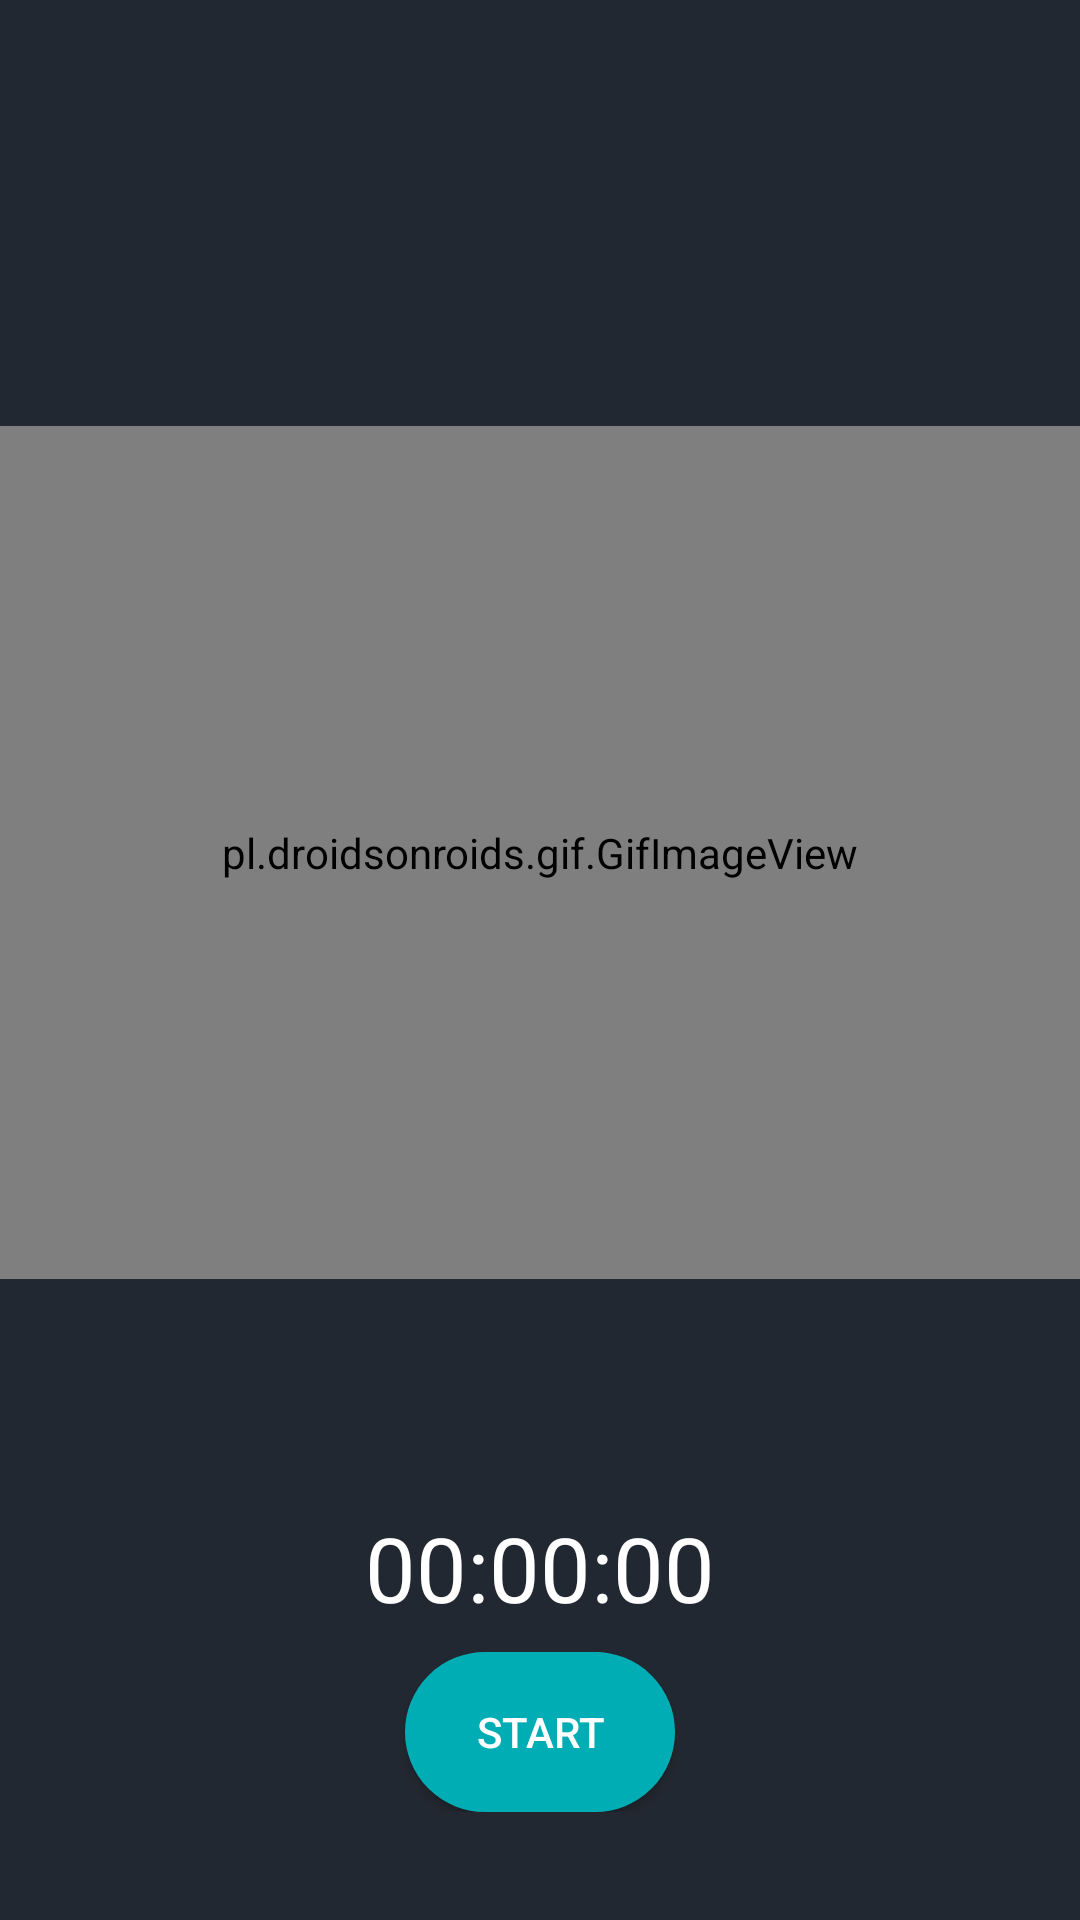

Write the Android layout XML for this screen, with the resource values it uses.
<!-- AndroidManifest.xml: application theme Theme.MyApplication -->
<!-- res/layout/fragment_home.xml -->
<?xml version="1.0" encoding="utf-8"?>
<LinearLayout xmlns:android="http://schemas.android.com/apk/res/android"
    xmlns:tools="http://schemas.android.com/tools"
    android:layout_width="match_parent"
    android:layout_height="match_parent"
    android:layout_weight="20"
    android:orientation="vertical"
    android:background="#222831"
    tools:context=".ui.home.HomeFragment"
    android:keepScreenOn="true">


    <LinearLayout
        android:layout_width="match_parent"
        android:layout_height="0dp"
        android:layout_weight="4"
        android:weightSum="4"
        android:orientation="vertical">


        <LinearLayout
            android:layout_width="match_parent"
            android:layout_height="0dp"
            android:layout_weight="4"
            android:orientation="vertical"
            android:weightSum="4">

            <LinearLayout
                android:layout_width="match_parent"
                android:layout_height="0dp"
                android:layout_weight="1">

                <TextView
                    android:id="@+id/rank"
                    android:layout_width="0dp"
                    android:layout_height="match_parent"
                    android:layout_weight="1"
                    android:text=""
                    android:textAlignment="center"
                    android:textColor="@color/white"
                    android:textSize="30sp"/>

            </LinearLayout>

            <LinearLayout
                android:layout_width="match_parent"
                android:layout_height="0dp"
                android:layout_weight="1">

                <ProgressBar
                    android:id="@+id/progress_bar"
                    style="@style/Widget.AppCompat.ProgressBar.Horizontal"
                    android:layout_width="0dp"
                    android:layout_marginTop="5dp"
                    android:layout_height="wrap_content"
                    android:layout_weight="1"
                    android:progressDrawable="@drawable/custom_progress_bg">

                </ProgressBar>

            </LinearLayout>

        </LinearLayout>

    </LinearLayout>

    <LinearLayout
        android:layout_width="match_parent"
        android:layout_height="0dp"
        android:layout_weight="8"
        android:weightSum="8"
        android:orientation="horizontal">

        <pl.droidsonroids.gif.GifImageView
            android:id="@+id/rank_gif"
            android:layout_width="match_parent"
            android:layout_height="match_parent"/>

    </LinearLayout>

    <LinearLayout
        android:layout_width="match_parent"
        android:layout_height="0dp"
        android:layout_weight="6"
        android:orientation="vertical"
        android:weightSum="6">

        <Space
            android:layout_width="match_parent"
            android:layout_height="0dp"
            android:layout_weight="2"/>

        <LinearLayout
            android:id="@+id/time_bar"
            android:layout_width="match_parent"
            android:layout_height="0dp"
            android:layout_weight="1.5"
            android:weightSum="1.5"
            android:orientation="horizontal">

            <Space
                android:layout_width="0dp"
                android:layout_height="match_parent"
                android:layout_weight="0.25"/>

            <TextView
                android:id="@+id/timer_textView"
                android:layout_width="0dp"
                android:layout_height="match_parent"
                android:layout_weight="1"
                android:layout_marginTop="5dp"
                android:layout_marginBottom="5dp"
                android:text="00:00:00"
                android:textColor="@color/white"
                android:textAlignment="center"
                android:textSize="30sp"/>

            <Space
                android:layout_width="0dp"
                android:layout_height="match_parent"
                android:layout_weight="0.25"/>

        </LinearLayout>

        <LinearLayout
            android:id="@+id/start_btn"
            android:layout_width="match_parent"
            android:layout_height="0dp"
            android:layout_weight="1.5"
            android:weightSum="2"
            android:orientation="horizontal">

            <Space
                android:layout_width="0dp"
                android:layout_height="match_parent"
                android:layout_weight="0.75"/>

            <androidx.appcompat.widget.AppCompatButton
                android:id="@+id/timer_btn"
                android:layout_width="0dp"
                android:layout_height="match_parent"
                android:layout_weight="0.5"
                android:background="@drawable/button"
                android:text="Start"
                android:textColor="@color/white"/>

            <Space
                android:layout_width="0dp"
                android:layout_height="match_parent"
                android:layout_weight="0.75"/>

        </LinearLayout>

    </LinearLayout>

</LinearLayout>
<!-- resources referenced by this layout -->
<resources>
  <color name="white">#FFFFFFFF</color>
  <!-- drawable button (drawable-v24) -->
  <shape xmlns:android="http://schemas.android.com/apk/res/android">
      <solid android:color="#00ADB5" />
      <stroke android:width="1dp" android:color="#00ADB5" />
      <padding android:left="10dp" android:top="10dp" android:right="10dp" android:bottom="10dp" />
      <corners android:radius="40dp" />
  </shape>
  <style name="Theme.MyApplication" parent="Theme.MaterialComponents.DayNight.NoActionBar">
          
          <item name="colorPrimary">@color/purple_500</item>
          <item name="colorPrimaryVariant">@color/purple_700</item>
          <item name="colorOnPrimary">@color/white</item>
          
          <item name="colorSecondary">@color/teal_200</item>
          <item name="colorSecondaryVariant">@color/teal_700</item>
          <item name="colorOnSecondary">@color/black</item>
          
          <item name="android:statusBarColor" tools:targetApi="l">?attr/colorPrimaryVariant</item>
          
      </style>
  <color name="purple_500">#FF6200EE</color>
  <color name="purple_700">#FF3700B3</color>
  <color name="teal_200">#FF03DAC5</color>
  <color name="teal_700">#FF018786</color>
  <color name="black">#FF000000</color>
</resources>
